3-way image classification set "data" from GitHub (Bazzty/energy-drink-classifier); label vocabulary: Monster, ninguna, Red Bull.

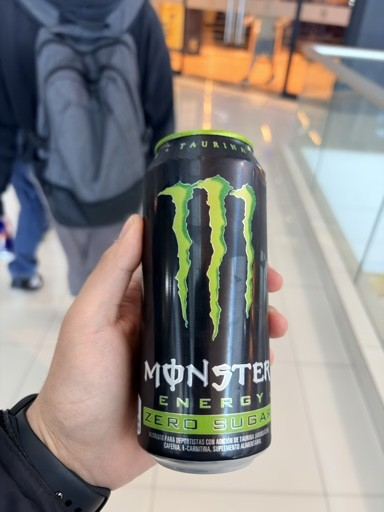
Label: Monster

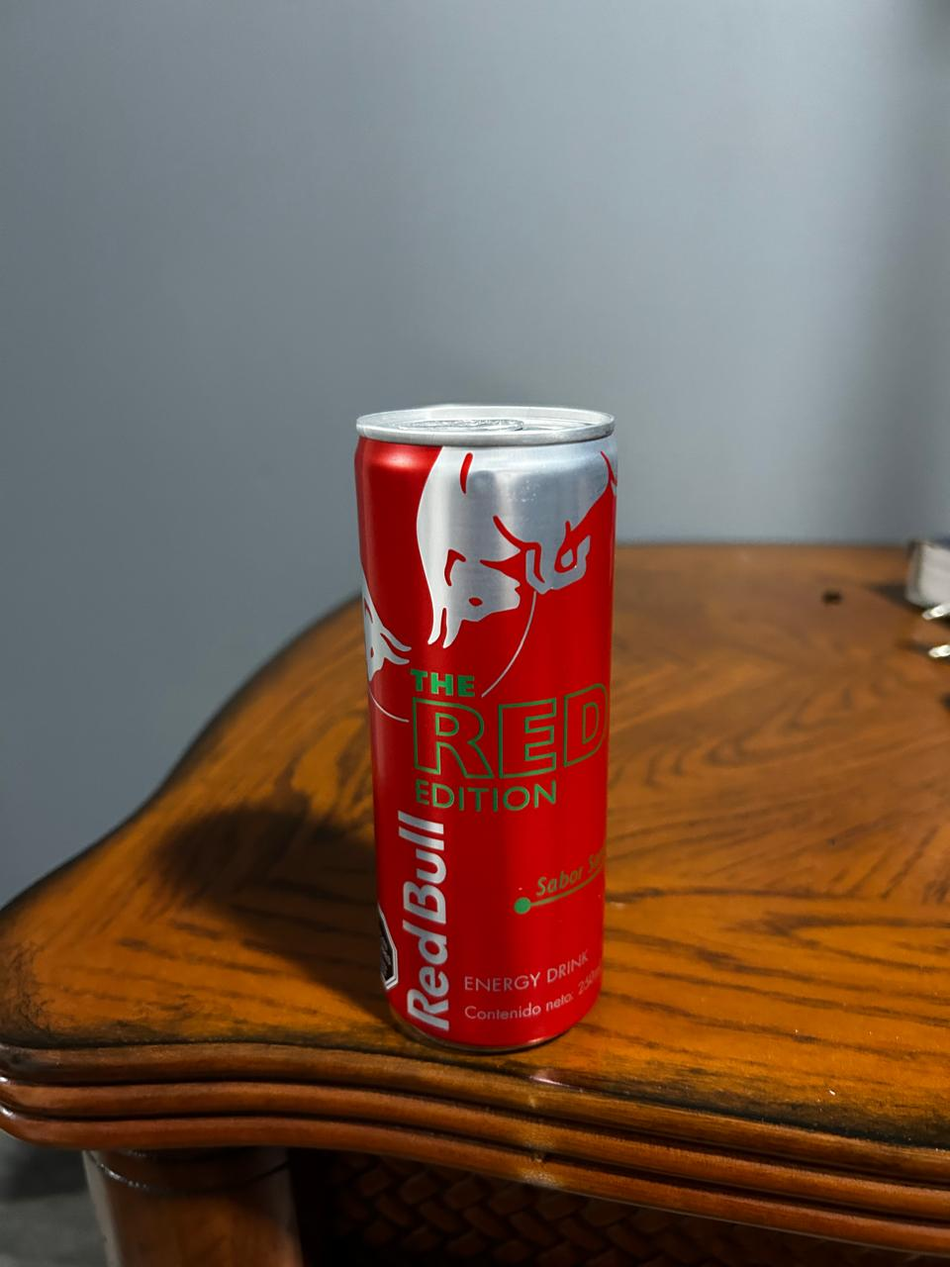
Label: Red Bull

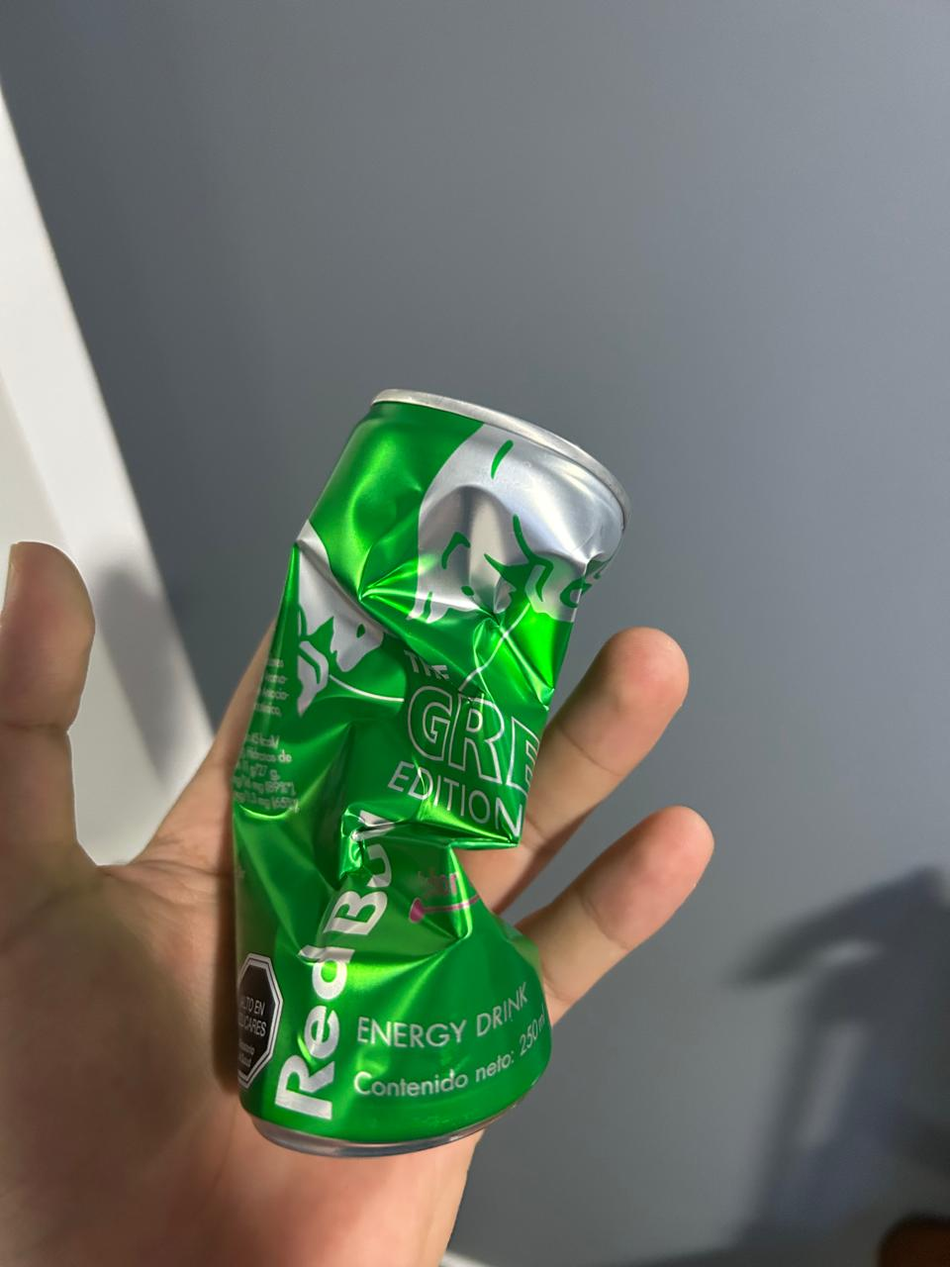
Label: Red Bull

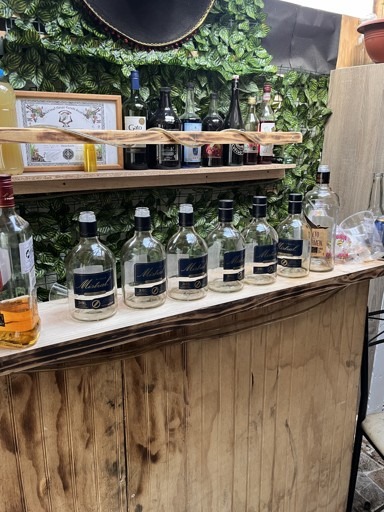
Label: ninguna

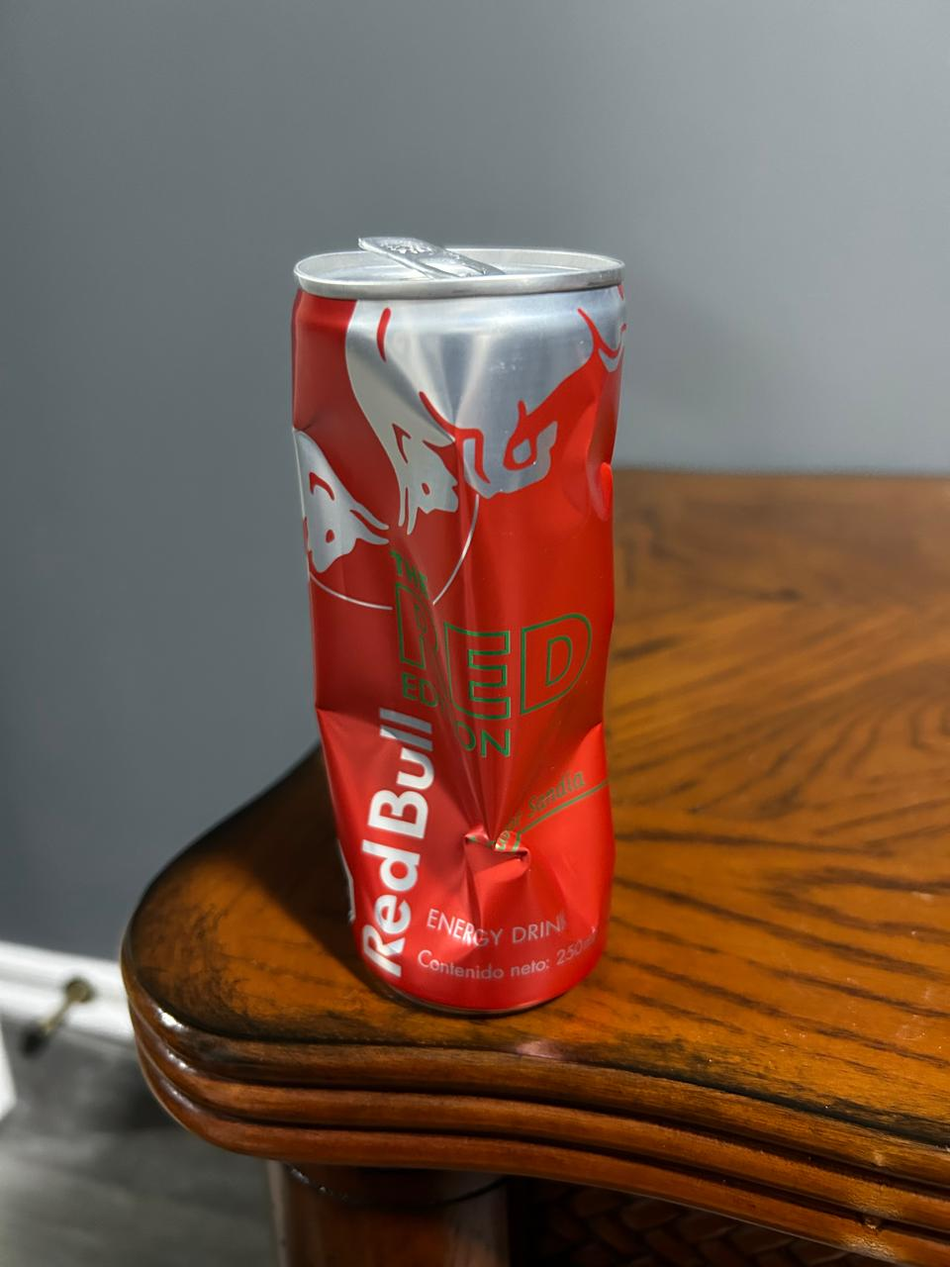
Label: Red Bull

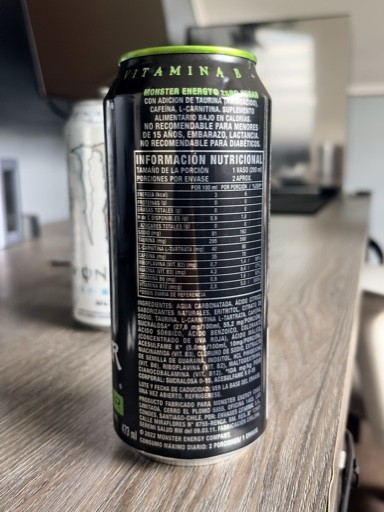
Label: Monster
